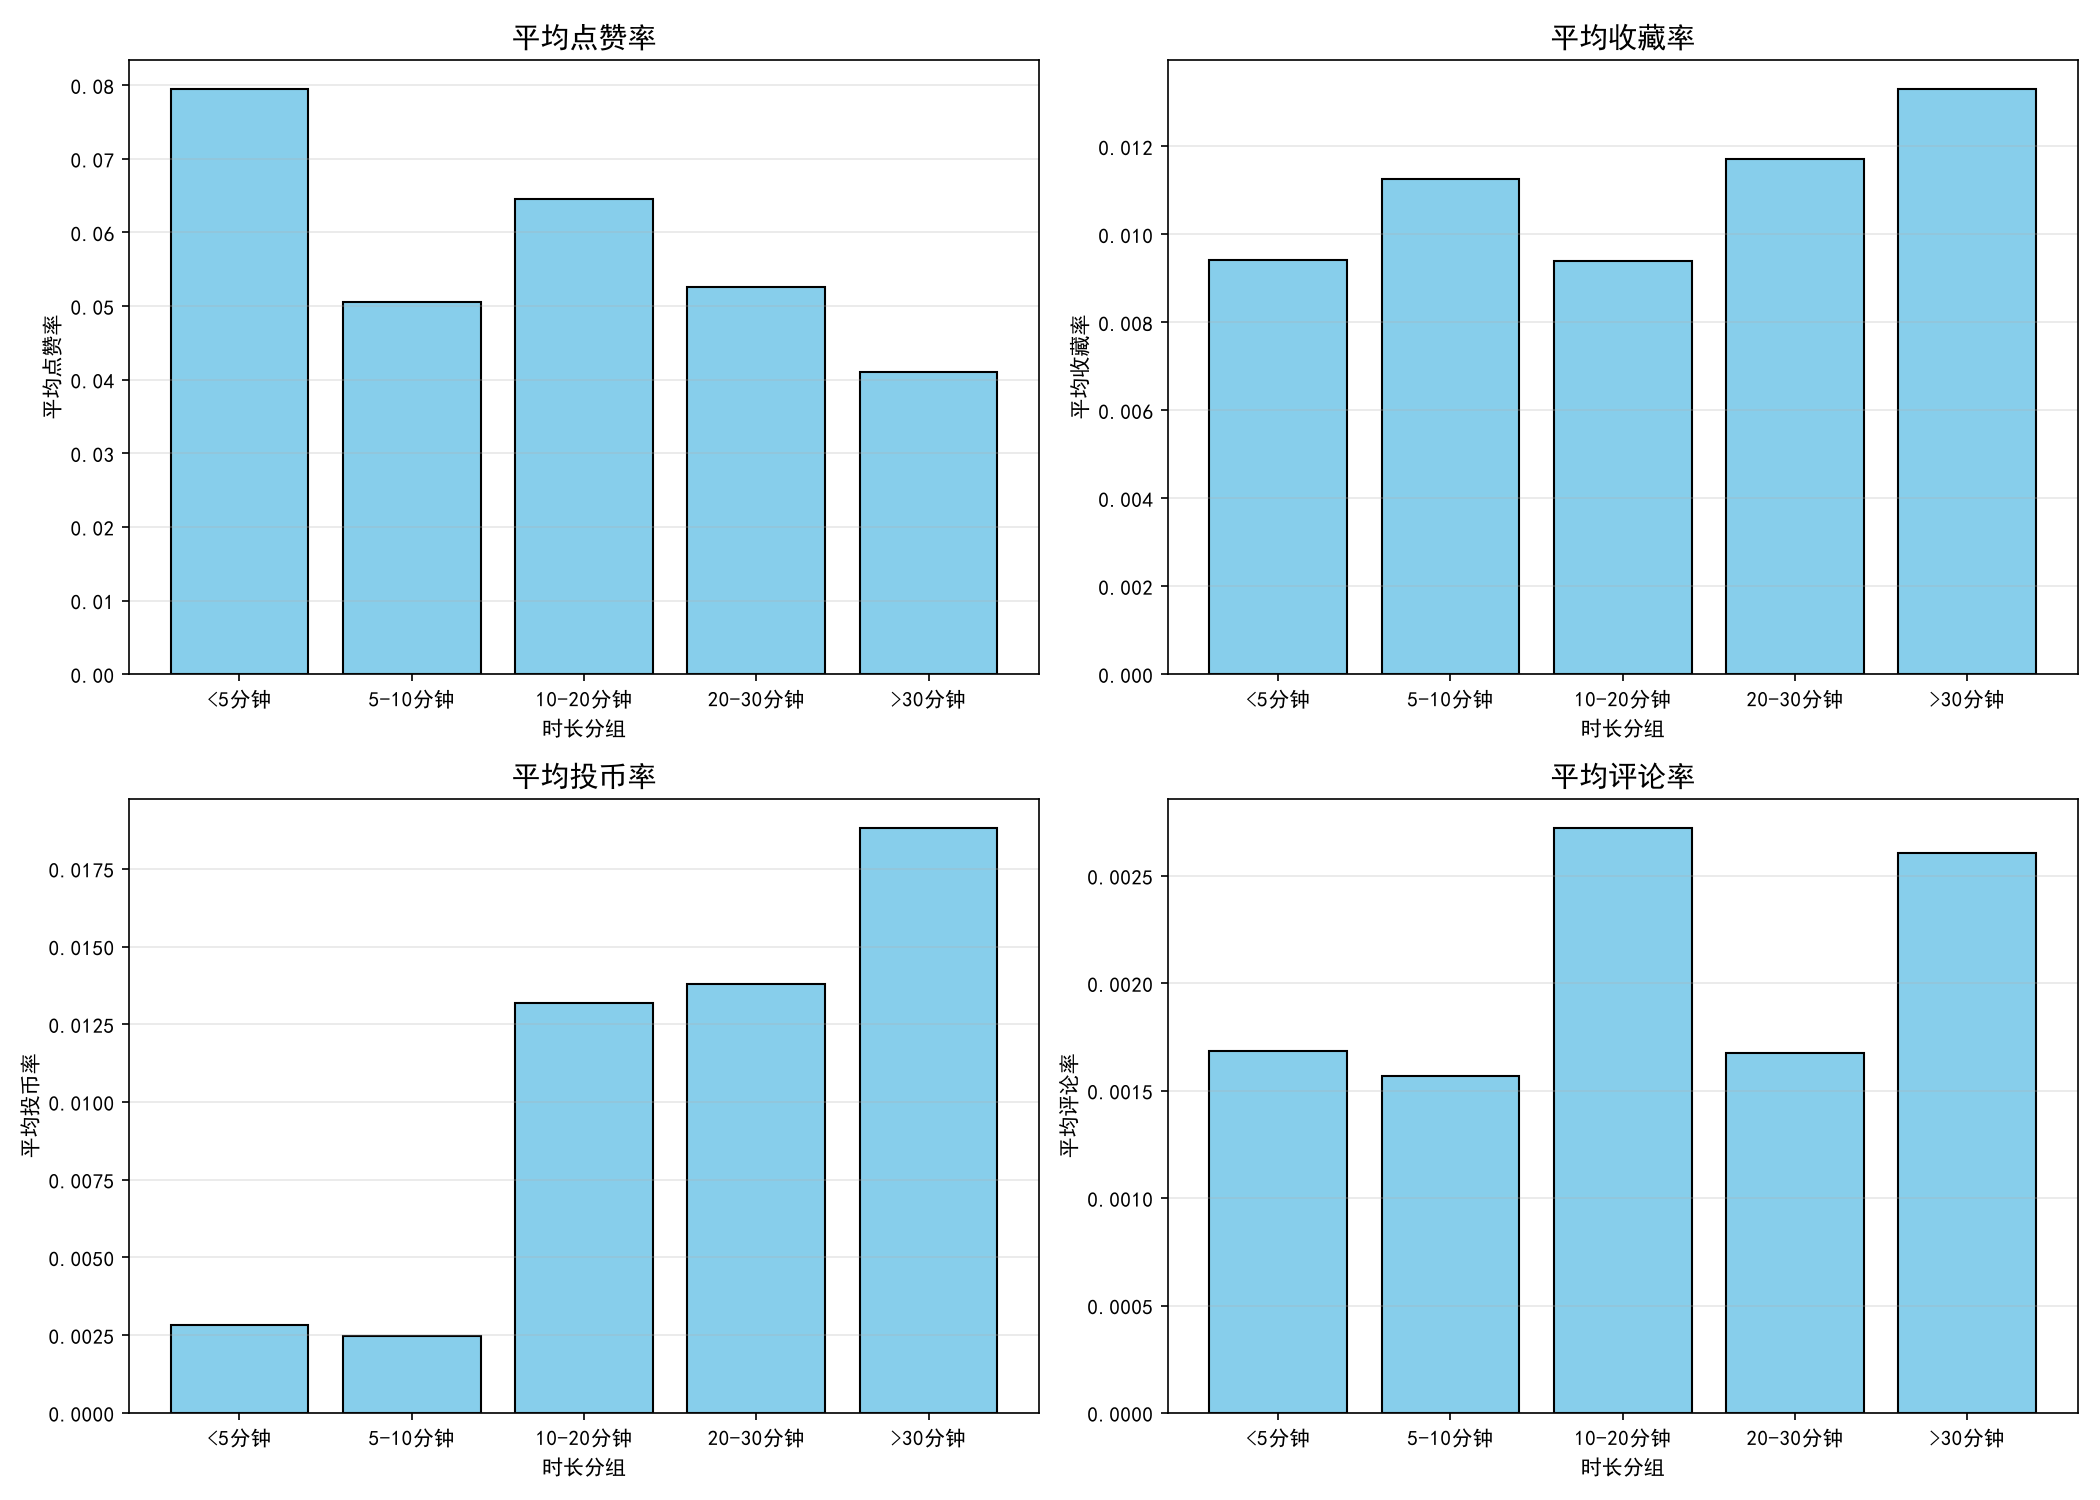

Data behind this chart, as committed beside it:
时长分组, 视频数, 平均播放, 平均点赞率, 平均收藏率, 平均投币率, 平均评论率, 平均互动总分
<5分钟, 52, 1263677, 0.07945, 0.009407, 0.002816, 0.001683, 0.1043
5-10分钟, 15, 1015802, 0.05053, 0.01127, 0.002463, 0.001569, 0.07292
10-20分钟, 16, 1419003, 0.06452, 0.009406, 0.01318, 0.002723, 0.1116
20-30分钟, 8, 642650, 0.05255, 0.01171, 0.01378, 0.001673, 0.1062
>30分钟, 12, 690356, 0.04098, 0.0133, 0.01881, 0.002605, 0.09951
